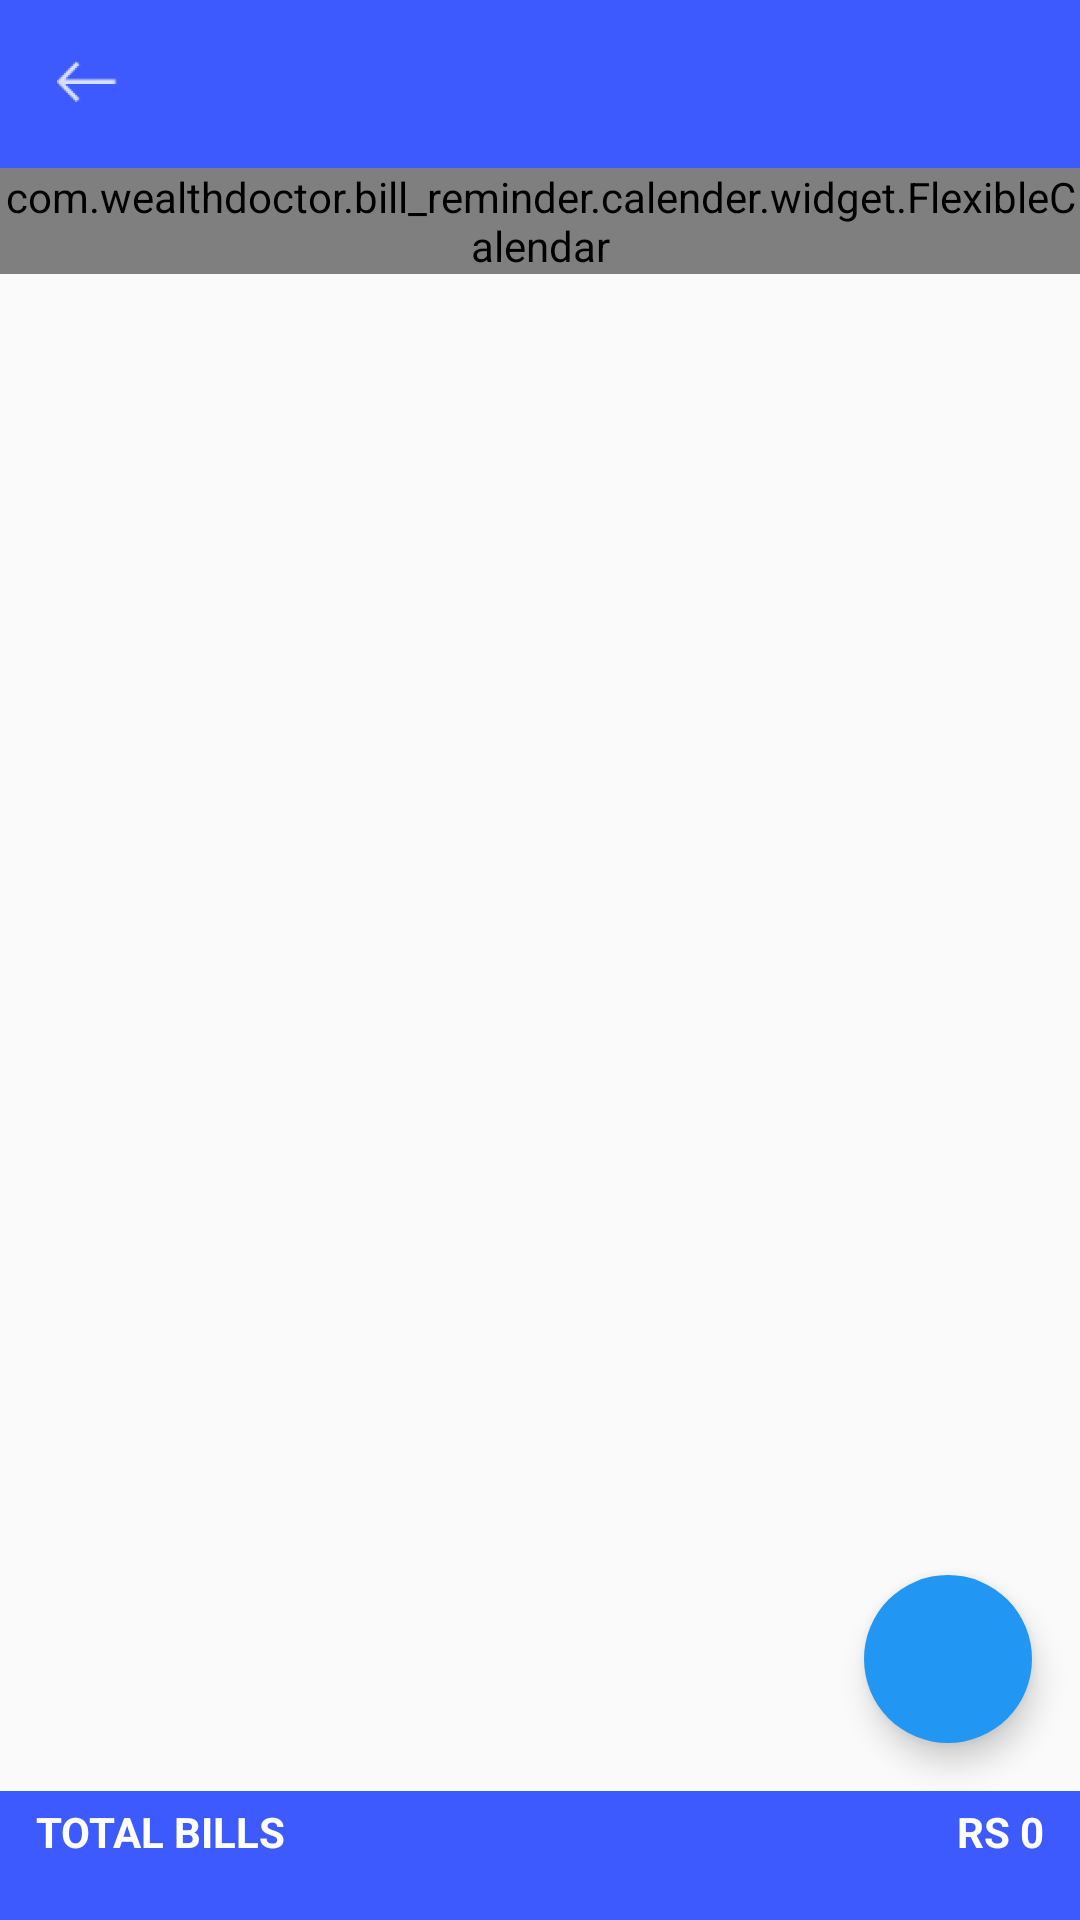

Write the Android layout XML for this screen, with the resource values it uses.
<!-- AndroidManifest.xml: activity theme AppTheme.NoActionBar -->
<!-- res/layout/activity_bill_reminder.xml -->
<?xml version="1.0" encoding="utf-8"?>
<android.support.design.widget.CoordinatorLayout xmlns:android="http://schemas.android.com/apk/res/android"
    xmlns:app="http://schemas.android.com/apk/res-auto"
    xmlns:custom="http://schemas.android.com/apk/res-auto"
    xmlns:tools="http://schemas.android.com/tools"
    android:layout_width="match_parent"
    android:layout_height="match_parent"
    tools:context="com.wealthdoctor.bill_reminder.activity.BillReminderActivity">

    <RelativeLayout
        android:layout_width="match_parent"
        android:layout_height="match_parent">

        <android.support.design.widget.AppBarLayout
            android:id="@+id/app_bar"
            android:layout_width="match_parent"
            android:layout_height="wrap_content"
            android:theme="@style/AppTheme.AppBarOverlay">

            <android.support.v7.widget.Toolbar
                android:id="@+id/toolbar"
                android:layout_width="match_parent"
                android:layout_height="?attr/actionBarSize"
                android:background="#3d5afe"
                app:navigationIcon="@drawable/ic_back_navigation"
                app:popupTheme="@style/AppTheme.PopupOverlay"
                app:titleTextColor="#ffffff" />

            <com.wealthdoctor.bill_reminder.calender.widget.FlexibleCalendar
                android:id="@+id/calendar"
                android:layout_width="match_parent"
                android:layout_height="wrap_content"
                android:layout_below="@+id/app_bar"
                custom:firstDayOfWeek="sunday"
                custom:showWeek="true"
                custom:state="expanded"
                custom:style="pink" />


        </android.support.design.widget.AppBarLayout>


        <android.support.v7.widget.RecyclerView
            android:id="@+id/recycler_view"
            android:layout_width="match_parent"
            android:layout_height="match_parent"
            android:layout_below="@id/app_bar"
            android:focusable="true"
            android:focusableInTouchMode="true"
            android:focusedByDefault="true"
            android:layoutAnimation="@anim/layout_animation_fall_down">


        </android.support.v7.widget.RecyclerView>

        <LinearLayout
            android:id="@+id/bill_total_LL"
            android:layout_width="match_parent"
            android:layout_height="wrap_content"
            android:layout_alignParentBottom="true"
            android:background="#3d5afe"
            android:orientation="horizontal"
            android:weightSum="2">

            <TextView
                android:id="@+id/total_bill"
                android:layout_width="0dp"
                android:layout_height="wrap_content"
                android:layout_gravity="left"
                android:layout_margin="8dp"
                android:layout_weight="1"
                android:padding="4dp"
                android:text="TOTAL BILLS"
                android:textColor="#ffffff"
                android:textStyle="bold" />

            <TextView
                android:id="@+id/total_bill_amount"
                android:layout_width="0dp"
                android:layout_height="wrap_content"
                android:layout_gravity="right"
                android:layout_margin="8dp"
                android:layout_weight="1"
                android:gravity="end"
                android:padding="4dp"
                android:text="RS 0"
                android:textColor="#ffffff"
                android:textStyle="bold" />
        </LinearLayout>

        <android.support.design.widget.FloatingActionButton
            android:id="@+id/fab_add"
            android:layout_width="wrap_content"
            android:layout_height="wrap_content"
            android:layout_above="@+id/bill_total_LL"
            android:layout_alignParentEnd="true"
            android:layout_alignParentRight="true"
            android:layout_gravity="bottom|end"
            android:layout_margin="16dp"

            app:backgroundTint="#2196f3"
            app:borderWidth="0dp"
            app:elevation="6dp"
            app:fabSize="normal"
            app:srcCompat="@drawable/ic_action_name" />
    </RelativeLayout>
</android.support.design.widget.CoordinatorLayout>
<!-- resources referenced by this layout -->
<resources>
  <!-- drawable ic_back_navigation: png bitmap (drawable-hdpi, 380 bytes) -->
  <style name="AppTheme.AppBarOverlay" parent="ThemeOverlay.AppCompat.Light" />
  <style name="AppTheme.PopupOverlay" parent="ThemeOverlay.AppCompat.Light" />
  <style name="AppTheme.NoActionBar">
          <item name="windowActionBar">false</item>
          <item name="windowNoTitle">true</item>
      </style>
</resources>
